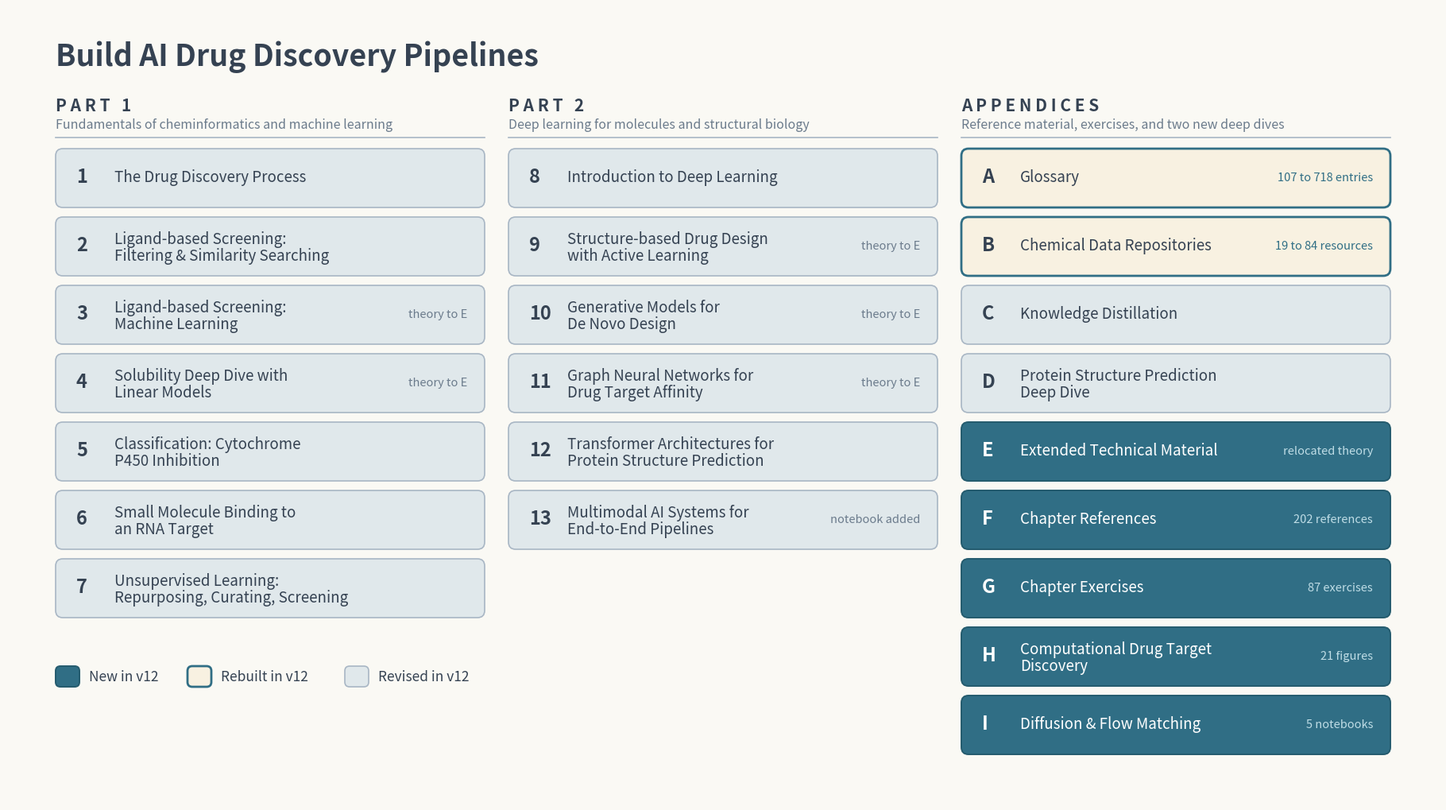
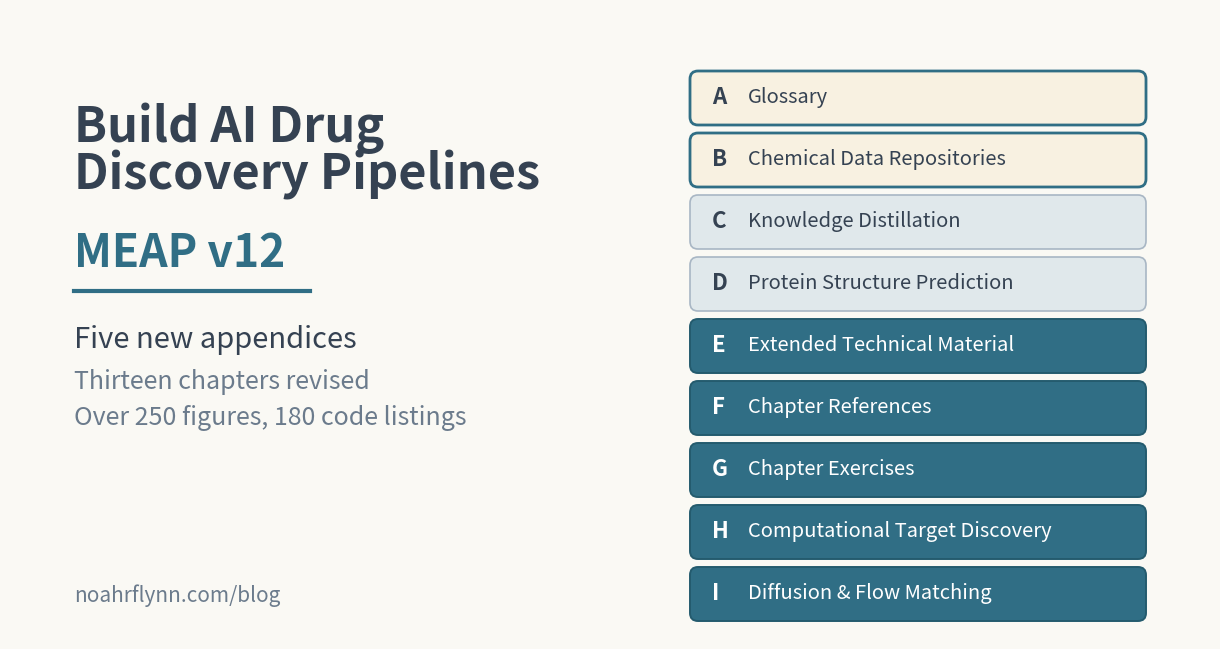

Source code (Python) for these figures, in order:
#!/usr/bin/env python3
"""Generate the MEAP v12 book-map figure for the InfoArk blog post.

matplotlib is not installed system-wide on this machine. Run with the
interpreter that has it:

    /home/noahr/ml-drug-discovery/.venv/bin/python bin/make-meap-v12-figure.py

Writes assets/img/blog/meap-v12/book-map.png at 1800 px wide. The matching
.webp is produced separately with the same ffmpeg settings that
bin/optimize-target-discovery-images uses.

Palette is sampled from assets/img/blog/data-repositories/hero.png so the
figure sits in the same visual family as the existing blog figures.
"""

import os
import matplotlib
matplotlib.use("Agg")
import matplotlib.pyplot as plt
from matplotlib.patches import FancyBboxPatch

CREAM      = "#FAF9F4"
CARD_FILL  = "#E0E8EB"
CARD_EDGE  = "#A8B6C4"
TEAL       = "#306E85"
TEAL_DARK  = "#245B6E"
WARM       = "#F8F1E1"
INK        = "#354252"
MUTED      = "#6B7B8C"
MINT       = "#A8D7DD"

W, H = 1800, 1000

# (label, [title lines], status, tag)
PART1 = [
    ("1",  ["The Drug Discovery Process"],                              "revised", None),
    ("2",  ["Ligand-based Screening:", "Filtering & Similarity Searching"], "revised", None),
    ("3",  ["Ligand-based Screening:", "Machine Learning"],             "revised", "theory to E"),
    ("4",  ["Solubility Deep Dive with", "Linear Models"],              "revised", "theory to E"),
    ("5",  ["Classification: Cytochrome", "P450 Inhibition"],           "revised", None),
    ("6",  ["Small Molecule Binding to", "an RNA Target"],              "revised", None),
    ("7",  ["Unsupervised Learning:", "Repurposing, Curating, Screening"], "revised", None),
]

PART2 = [
    ("8",  ["Introduction to Deep Learning"],                           "revised", None),
    ("9",  ["Structure-based Drug Design", "with Active Learning"],     "revised", "theory to E"),
    ("10", ["Generative Models for", "De Novo Design"],                 "revised", "theory to E"),
    ("11", ["Graph Neural Networks for", "Drug Target Affinity"],       "revised", "theory to E"),
    ("12", ["Transformer Architectures for", "Protein Structure Prediction"], "revised", None),
    ("13", ["Multimodal AI Systems for", "End-to-End Pipelines"],       "revised", "notebook added"),
]

APPX = [
    ("A", ["Glossary"],                              "rebuilt", "107 to 718 entries"),
    ("B", ["Chemical Data Repositories"],            "rebuilt", "19 to 84 resources"),
    ("C", ["Knowledge Distillation"],                "revised", None),
    ("D", ["Protein Structure Prediction", "Deep Dive"], "revised", None),
    ("E", ["Extended Technical Material"],           "new",     "relocated theory"),
    ("F", ["Chapter References"],                    "new",     "202 references"),
    ("G", ["Chapter Exercises"],                     "new",     "87 exercises"),
    ("H", ["Computational Drug Target", "Discovery"], "new",    "21 figures"),
    ("I", ["Diffusion & Flow Matching"],             "new",     "5 notebooks"),
]

STYLE = {
    "new":     dict(face=TEAL,      edge=TEAL_DARK, lw=1.4, text="#FFFFFF", tag="#BFDDE6"),
    "rebuilt": dict(face=WARM,      edge=TEAL,      lw=2.0, text=INK,       tag=TEAL),
    "revised": dict(face=CARD_FILL, edge=CARD_EDGE, lw=1.2, text=INK,       tag=MUTED),
}

fig = plt.figure(figsize=(W / 100, H / 100), dpi=100)
ax = fig.add_axes([0, 0, 1, 1])
ax.set_xlim(0, W)
ax.set_ylim(0, H)
ax.axis("off")
fig.patch.set_facecolor(CREAM)
ax.add_patch(plt.Rectangle((0, 0), W, H, color=CREAM, zorder=0))


def card(x, y_top, w, entry):
    label, lines, status, tag = entry
    s = STYLE[status]
    h = 74
    ax.add_patch(FancyBboxPatch(
        (x, y_top - h), w, h,
        boxstyle="round,pad=0,rounding_size=9",
        facecolor=s["face"], edgecolor=s["edge"], linewidth=s["lw"], zorder=2))
    ax.text(x + 26, y_top - h / 2 + 2, label, color=s["text"], fontsize=17,
            fontweight="bold", ha="left", va="center", zorder=3)
    tx = x + 74
    if len(lines) == 1:
        ys = [y_top - h / 2 + 1]
    else:
        ys = [y_top - 28, y_top - 49]
    for ly, line in zip(ys, lines):
        ax.text(tx, ly, line, color=s["text"], fontsize=13.5, ha="left",
                va="center", zorder=3)
    if tag:
        ax.text(x + w - 22, y_top - h / 2 + 1, tag, color=s["tag"], fontsize=10.5,
                style="italic", ha="right", va="center", zorder=3)
    return y_top - h


def column(x, w, heading, sub, entries, y_top):
    ax.text(x, y_top + 46, " ".join(heading), color=INK, fontsize=15, fontweight="bold",
            ha="left", va="center")
    ax.text(x, y_top + 22, sub, color=MUTED, fontsize=11.5, ha="left", va="center")
    ax.plot([x, x + w], [y_top + 6, y_top + 6], color=CARD_EDGE, lw=1.2, zorder=1)
    y = y_top - 8
    for e in entries:
        y = card(x, y, w, e) - 12
    return y


COL_W = 540
XS = [60, 630, 1200]
TOP = 830

ax.text(60, H - 62, "Build AI Drug Discovery Pipelines", color=INK,
        fontsize=27, fontweight="bold", ha="left", va="center")
column(XS[0], COL_W, "PART 1",
       "Fundamentals of cheminformatics and machine learning", PART1, TOP)
column(XS[1], COL_W, "PART 2",
       "Deep learning for molecules and structural biology", PART2, TOP)
y_end = column(XS[2], COL_W, "APPENDICES",
               "Reference material, exercises, and two new deep dives", APPX, TOP)

# legend, placed in the gap under the two chapter columns
LY = 158
items = [
    ("new",     "New in v12"),
    ("rebuilt", "Rebuilt in v12"),
    ("revised", "Revised in v12"),
]
lx = 60
for status, text in items:
    s_ = STYLE[status]
    ax.add_patch(FancyBboxPatch(
        (lx, LY - 13), 30, 26, boxstyle="round,pad=0,rounding_size=6",
        facecolor=s_["face"], edgecolor=s_["edge"], linewidth=s_["lw"], zorder=2))
    ax.text(lx + 42, LY, text, color=INK, fontsize=12.5, ha="left", va="center")
    lx += 42 + len(text) * 8 + 44

def write_png_and_webp(figure, path):
    os.makedirs(os.path.dirname(path), exist_ok=True)
    figure.savefig(path, dpi=100, facecolor=CREAM)
    print("wrote", path)
    webp = path.replace(".png", ".webp")
    rc = os.system(
        f"ffmpeg -y -i {path} -vf \"scale='min(1800,iw)':-2:flags=lanczos\" "
        f"-c:v libwebp -quality 88 -compression_level 6 {webp} >/dev/null 2>&1"
    )
    print("wrote", webp, "(ffmpeg rc=%d)" % rc)


write_png_and_webp(fig, "assets/img/blog/meap-v12/book-map.png")


# ---------------------------------------------------------------------------
# Social / thumbnail card, 1200x630. Used for both `thumbnail` and `og_image`,
# matching the hero-og.png pattern from the data-repositories post. The full
# map is unreadable at card size, so this shows the appendix stack instead.
# ---------------------------------------------------------------------------

CW, CH = 1200, 630
fig2 = plt.figure(figsize=(CW / 100, CH / 100), dpi=100)
ax = fig2.add_axes([0, 0, 1, 1])
ax.set_xlim(0, CW)
ax.set_ylim(0, CH)
ax.axis("off")
fig2.patch.set_facecolor(CREAM)
ax.add_patch(plt.Rectangle((0, 0), CW, CH, color=CREAM, zorder=0))

ax.text(64, CH - 118, "Build AI Drug", color=INK, fontsize=35, fontweight="bold",
        ha="left", va="center")
ax.text(64, CH - 165, "Discovery Pipelines", color=INK, fontsize=35, fontweight="bold",
        ha="left", va="center")
ax.text(64, CH - 244, "MEAP v12", color=TEAL, fontsize=32, fontweight="bold",
        ha="left", va="center")
ax.plot([64, 300], [CH - 282, CH - 282], color=TEAL, lw=3)
ax.text(64, CH - 330, "Five new appendices", color=INK, fontsize=21, ha="left", va="center")
ax.text(64, CH - 372, "Thirteen chapters revised", color=MUTED, fontsize=18, ha="left", va="center")
ax.text(64, CH - 408, "Over 250 figures, 180 code listings", color=MUTED, fontsize=18,
        ha="left", va="center")
ax.text(64, 44, "noahrflynn.com/blog", color=MUTED, fontsize=15, ha="left", va="center")

CARD_X, CARD_W, CARD_H = 680, 456, 54
labels = [
    ("A", "Glossary", "rebuilt"),
    ("B", "Chemical Data Repositories", "rebuilt"),
    ("C", "Knowledge Distillation", "revised"),
    ("D", "Protein Structure Prediction", "revised"),
    ("E", "Extended Technical Material", "new"),
    ("F", "Chapter References", "new"),
    ("G", "Chapter Exercises", "new"),
    ("H", "Computational Target Discovery", "new"),
    ("I", "Diffusion & Flow Matching", "new"),
]
y = CH - 62
for label, title, status in labels:
    st = STYLE[status]
    ax.add_patch(FancyBboxPatch(
        (CARD_X, y - CARD_H), CARD_W, CARD_H,
        boxstyle="round,pad=0,rounding_size=8",
        facecolor=st["face"], edgecolor=st["edge"], linewidth=st["lw"], zorder=2))
    ax.text(CARD_X + 22, y - CARD_H / 2 + 1, label, color=st["text"], fontsize=16,
            fontweight="bold", ha="left", va="center", zorder=3)
    ax.text(CARD_X + 58, y - CARD_H / 2 + 1, title, color=st["text"], fontsize=14.5,
            ha="left", va="center", zorder=3)
    y -= CARD_H + 8

write_png_and_webp(fig2, "assets/img/blog/meap-v12/book-map-og.png")
